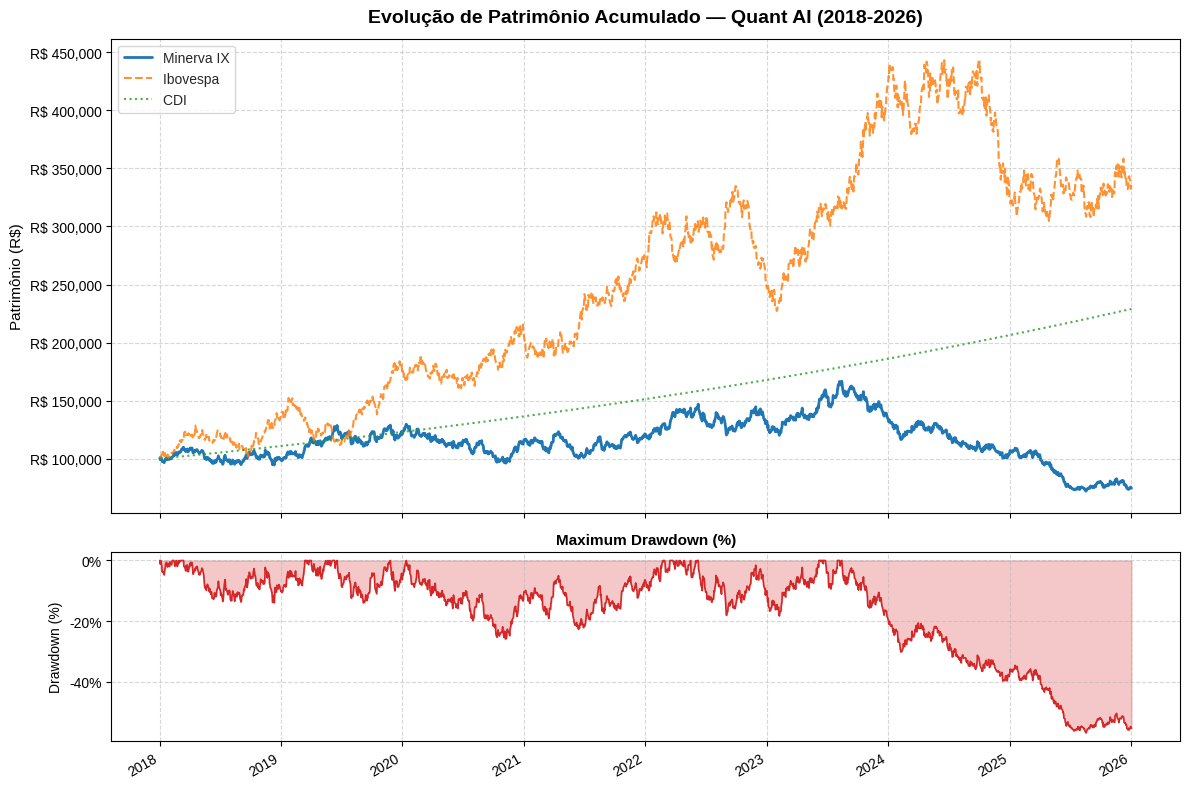
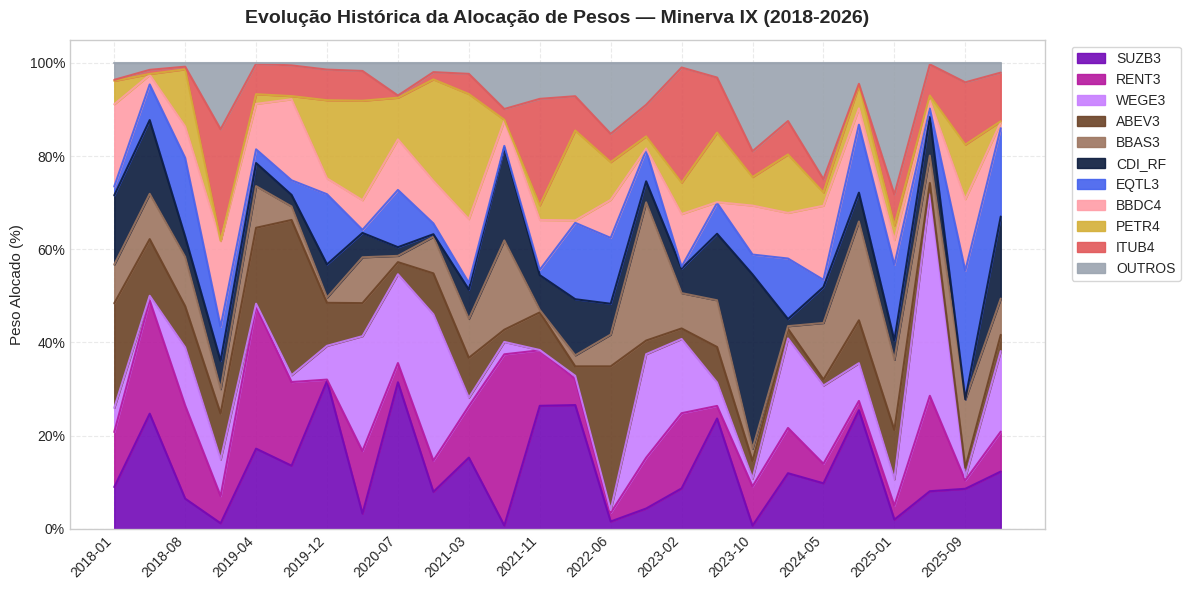

Here is the Python script that generated these plots, in order:
"""
gerar_graficos_relatorio.py

Módulo de Visualização e Relatórios Gráficos (Agente 8 — Validator Agent).

Gera 3 gráficos essenciais para a apresentação executiva e relatório de validação:
    1. Curva de Patrimônio Acumulado: Quant AI vs. Benchmark Ibovespa vs. CDI.
    2. Sub-gráfico de Drawdown (%): Profundidade e períodos de recuperação.
    3. Alocação Histórica de Pesos: Distribuição entre Ações (Equities) e Renda Fixa (CDI).

Salva as figuras geradas na pasta 'relatorios_graficos/'.

CORREÇÃO (confirmada por screenshot real do usuário): o gráfico de
alocação usava `colormap="tab20"` amostrado de forma contínua via
`DataFrame.plot(colormap=...)` -- com 11 séries (10 maiores + OUTROS),
essa amostragem contínua de uma paleta categórica de 20 cores pode
coincidentemente atribuir cores quase idênticas a duas séries diferentes
(CDI_RF e OUTROS saíram ambos em azul-marinho quase indistinguível).
Corrigido para um mapeamento de cores EXPLÍCITO por nome de coluna, com
CDI_RF e OUTROS forçados a cores deliberadamente distintas.
"""

from __future__ import annotations

import os
from pathlib import Path
import numpy as np
import pandas as pd
import matplotlib.pyplot as plt
import matplotlib.dates as mdates

# Paleta explícita -- evita a amostragem contínua de colormap categórico
# que causou a colisão de cores CDI_RF/OUTROS. CDI_RF fixo em azul-marinho
# (identidade Minerva IX); OUTROS fixo em cinza neutro, deliberadamente
# afastado de qualquer tom de azul usado pelos outros ativos.
COR_CDI = "#0B1B3D"      # Aegean Navy (paleta oficial Minerva IX)
COR_OUTROS = "#9AA3AF"   # cinza neutro -- claramente distinto do navy do CDI

# CORREÇÃO: a paleta anterior tinha dois pares de cores próximas demais
# (UGPA3/BBDC4, os dois em laranja/âmbar; WEGE3/OUTROS, os dois em cinza)
# -- confirmado visualmente pelo usuário num gráfico real com 10 ativos.
# Esta paleta foi selecionada COMPUTACIONALMENTE (não à mão): todo par
# de cores aqui -- incluindo contra COR_CDI e COR_OUTROS -- tem distância
# euclidiana em RGB >= 70 (ver _checar_paleta_distinguivel), o que já
# pegou colisões que uma escolha manual anterior não tinha percebido
# (ex: ouro vs. laranja, azul vs. índigo).
PALETA_ATIVOS = [
    "#D4AF37",  # ouro (identidade Minerva IX)
    "#4E79A7",  # azul
    "#59A14F",  # verde
    "#E15759",  # vermelho
    "#FF9DA7",  # rosa
    "#9C755F",  # marrom
    "#C77DFF",  # violeta
    "#6B4226",  # marrom escuro
    "#06D6A0",  # verde-menta
    "#FFD166",  # amarelo
    "#7209B7",  # roxo escuro
]


def _distancia_rgb(cor_hex_a: str, cor_hex_b: str) -> float:
    """Distância euclidiana simples no espaço RGB -- suficiente para
    detectar cores 'perigosamente parecidas', não precisa da precisão
    perceptual de Lab/Delta-E para esse propósito."""
    a = tuple(int(cor_hex_a.lstrip("#")[i:i+2], 16) for i in (0, 2, 4))
    b = tuple(int(cor_hex_b.lstrip("#")[i:i+2], 16) for i in (0, 2, 4))
    return sum((x - y) ** 2 for x, y in zip(a, b)) ** 0.5


def _checar_paleta_distinguivel(cores_em_uso: list[str], limite_minimo: float = 70.0) -> None:
    """
    Roda ANTES de qualquer gráfico usar as cores -- avisa se duas cores
    atribuídas na mesma legenda ficaram próximas demais (o mesmo tipo de
    bug já confirmado duas vezes nesta base: CDI_RF/OUTROS, depois
    UGPA3/BBDC4 e WEGE3/OUTROS). limite_minimo=60 é conservador o
    suficiente para pegar tons muito próximos sem disparar por cores
    que só compartilham a mesma família de matiz mas são distinguíveis.
    """
    for i in range(len(cores_em_uso)):
        for j in range(i + 1, len(cores_em_uso)):
            dist = _distancia_rgb(cores_em_uso[i], cores_em_uso[j])
            if dist < limite_minimo:
                print(f"[AVISO PALETA] Cores {cores_em_uso[i]} e {cores_em_uso[j]} estão "
                      f"visualmente próximas (distância RGB={dist:.1f}, limite={limite_minimo}) "
                      f"-- risco de confusão na legenda.")


# CORREÇÃO: antes, a cor de cada ativo vinha da posição dele no ranking
# de peso médio DAQUELA rodada específica -- o mesmo ativo (ex: WEGE3)
# podia sair rosa numa figura e dourado em outra, só porque o ranking
# de topo mudou entre execuções. Isso atrapalha comparar gráficos lado
# a lado no relatório. Agora, os tickers mais frequentes do projeto têm
# cor FIXA, atribuída uma vez, nunca dependente do ranking da rodada.
CORES_TICKERS_CONHECIDOS: dict[str, str] = {
    "PETR4": "#D4AF37", "PETR3": "#4E79A7", "VALE3": "#59A14F", "ITUB4": "#E15759",
    "BBDC4": "#FF9DA7", "BBAS3": "#9C755F", "WEGE3": "#C77DFF", "ABEV3": "#6B4226",
    "B3SA3": "#06D6A0", "ITSA4": "#FFD166", "SUZB3": "#7209B7", "RENT3": "#B5179E",
    "EQTL3": "#4361EE", "GGBR4": "#4CC9F0", "RAIL3": "#F72585", "PRIO3": "#780000",
    "ELET3": "#C1121F", "MRVE3": "#FDF0D5",
}


def _cor_hash_estavel(ticker: str, cores_ja_usadas: set[str]) -> str:
    """
    Fallback para ticker fora de CORES_TICKERS_CONHECIDOS: escolhe uma
    cor da paleta de forma determinística (hash estável via hashlib, não
    o hash() nativo do Python -- esse é randomizado por processo, não
    serviria para manter a MESMA cor entre execuções diferentes). Evita
    colisão com cores já em uso nesta mesma figura via linear probing.
    """
    import hashlib
    indice_base = int(hashlib.sha256(ticker.encode()).hexdigest(), 16) % len(PALETA_ATIVOS)
    for offset in range(len(PALETA_ATIVOS)):
        candidata = PALETA_ATIVOS[(indice_base + offset) % len(PALETA_ATIVOS)]
        if candidata not in cores_ja_usadas:
            return candidata
    return PALETA_ATIVOS[indice_base]  # paleta esgotada -- aceita repetição como último recurso


def _montar_mapa_cores(colunas: list[str]) -> dict[str, str]:
    """
    Monta o dicionário {coluna: cor}. CDI_RF e OUTROS têm cor fixa e
    distinta entre si. Tickers conhecidos (CORES_TICKERS_CONHECIDOS) têm
    cor fixa, estável entre QUALQUER gráfico e QUALQUER rodada -- não
    depende mais do ranking de peso da execução atual. Tickers não
    catalogados caem no hash estável determinístico.
    """
    mapa = {}
    cores_usadas: set[str] = {COR_CDI, COR_OUTROS}

    for col in colunas:
        if col == "CDI_RF":
            mapa[col] = COR_CDI
        elif col == "OUTROS":
            mapa[col] = COR_OUTROS
        elif col in CORES_TICKERS_CONHECIDOS:
            mapa[col] = CORES_TICKERS_CONHECIDOS[col]
            cores_usadas.add(mapa[col])
        else:
            mapa[col] = _cor_hash_estavel(col, cores_usadas)
            cores_usadas.add(mapa[col])

    _checar_paleta_distinguivel(list(mapa.values()))
    return mapa


def plotar_curva_patrimonio_e_drawdown(
    datas: pd.DatetimeIndex,
    retornos_carteira: np.ndarray,
    retornos_ibov: np.ndarray | None = None,
    retornos_cdi: np.ndarray | None = None,
    valor_inicial: float = 100_000.0,
    pasta_saida: str = "relatorios_graficos"
) -> str:
    """
    Gera a figura composta contendo:
      - Painel Superior: Curva de evolução de patrimônio (R$) em escala linear.
      - Painel Inferior: Curva de Drawdown (%) ao longo do tempo.
    """
    Path(pasta_saida).mkdir(parents=True, exist_ok=True)

    patrimonio_carteira = valor_inicial * np.cumprod(1.0 + retornos_carteira)

    picos_carteira = np.maximum.accumulate(patrimonio_carteira)
    drawdown_carteira = (patrimonio_carteira - picos_carteira) / picos_carteira * 100.0

    fig, (ax1, ax2) = plt.subplots(2, 1, figsize=(12, 8), sharex=True, gridspec_kw={'height_ratios': [2.5, 1]})
    plt.style.use('seaborn-v0_8-whitegrid' if 'seaborn-v0_8-whitegrid' in plt.style.available else 'default')

    ax1.plot(datas, patrimonio_carteira, label="Minerva IX", color="#1f77b4", linewidth=2.0)

    if retornos_ibov is not None and len(retornos_ibov) == len(retornos_carteira):
        patrimonio_ibov = valor_inicial * np.cumprod(1.0 + retornos_ibov)
        ax1.plot(datas, patrimonio_ibov, label="Ibovespa ", color="#ff7f0e", linestyle="--", linewidth=1.5, alpha=0.85)

    if retornos_cdi is not None and len(retornos_cdi) == len(retornos_carteira):
        patrimonio_cdi = valor_inicial * np.cumprod(1.0 + retornos_cdi)
        ax1.plot(datas, patrimonio_cdi, label="CDI ", color="#2ca02c", linestyle=":", linewidth=1.5, alpha=0.85)

    # CORREÇÃO: título com datas reais da série, não hardcoded
    ano_inicio, ano_fim = datas.min().year, datas.max().year
    ax1.set_title(f"Evolução de Patrimônio Acumulado — Quant AI ({ano_inicio}-{ano_fim})", fontsize=14, fontweight='bold', pad=12)
    ax1.set_ylabel("Patrimônio (R$)", fontsize=11)
    ax1.yaxis.set_major_formatter('R$ {x:,.0f}')
    ax1.legend(loc="upper left", frameon=True)
    ax1.grid(True, linestyle="--", alpha=0.5)

    ax2.plot(datas, drawdown_carteira, color="#d62728", linewidth=1.2, label="Drawdown Quant AI")
    ax2.fill_between(datas, drawdown_carteira, 0, color="#d62728", alpha=0.25)
    ax2.set_title("Maximum Drawdown (%)", fontsize=11, fontweight='bold', pad=6)
    ax2.set_ylabel("Drawdown (%)", fontsize=10)
    ax2.yaxis.set_major_formatter('{x:.0f}%')
    ax2.grid(True, linestyle="--", alpha=0.5)

    ax2.xaxis.set_major_locator(mdates.YearLocator())
    ax2.xaxis.set_major_formatter(mdates.DateFormatter('%Y'))
    fig.autofmt_xdate()

    plt.tight_layout()
    caminho_figura = os.path.join(pasta_saida, "curva_patrimonio_e_drawdown.png")
    plt.savefig(caminho_figura, dpi=300, bbox_inches='tight')
    plt.close()

    return caminho_figura


def plotar_alocacao_pesos_historica(
    df_pesos_historicos: pd.DataFrame,
    pasta_saida: str = "relatorios_graficos"
) -> str:
    """
    Gera o gráfico de área empilhada (stacked area chart) exibindo a evolução
    dos pesos alocados por classe/ativo ao longo das janelas de rebalanceamento.
    """
    Path(pasta_saida).mkdir(parents=True, exist_ok=True)

    fig, ax = plt.subplots(figsize=(12, 6))

    pesos_medios = df_pesos_historicos.mean().sort_values(ascending=False)
    top_cols = pesos_medios.head(10).index.tolist()

    df_plot = df_pesos_historicos[top_cols].copy()
    outros = df_pesos_historicos.drop(columns=top_cols).sum(axis=1)
    if outros.sum() > 0:
        df_plot["OUTROS"] = outros

    # CORREÇÃO (bug real, reproduzido: ArrayMemoryError de ~7 GiB): o índice
    # de datas aqui vem de janelas quadrimestrais (pd.date_range com
    # periods=N), cuja frequência implícita não é um alias padrão do
    # pandas. O locator automático de eixo de data do pandas tenta cobrir
    # CADA DIA do intervalo de 8 anos para formatar os ticks, tentando
    # alocar um array com centenas de milhões de posições. Convertendo o
    # índice para rótulos de texto ANTES de plotar evita esse locator por
    # completo -- o primeiro gráfico (preços diários, freq="B" limpa)
    # nunca teve esse problema, só este, com frequência irregular.
    datas_originais = df_plot.index
    df_plot = df_plot.copy()
    df_plot.index = [d.strftime("%Y-%m") for d in datas_originais]

    mapa_cores = _montar_mapa_cores(df_plot.columns.tolist())
    cores_ordenadas = [mapa_cores[c] for c in df_plot.columns]

    df_plot.plot(kind="area", stacked=True, ax=ax, color=cores_ordenadas, alpha=0.9)
    ax.set_xticks(range(0, len(df_plot), max(1, len(df_plot) // 12)))
    ax.set_xticklabels(
        [df_plot.index[i] for i in range(0, len(df_plot), max(1, len(df_plot) // 12))],
        rotation=45, ha="right",
    )

    ano_inicio, ano_fim = datas_originais.min().year, datas_originais.max().year
    ax.set_title(f"Evolução Histórica da Alocação de Pesos — Minerva IX ({ano_inicio}-{ano_fim})", fontsize=14, fontweight='bold', pad=12)
    ax.set_ylabel("Peso Alocado (%)", fontsize=11)
    ax.yaxis.set_major_formatter('{x:.0%}')
    ax.legend(bbox_to_anchor=(1.02, 1), loc='upper left', frameon=True)
    ax.grid(True, linestyle="--", alpha=0.4)

    plt.tight_layout()
    caminho_figura = os.path.join(pasta_saida, "alocacao_pesos_historica.png")
    plt.savefig(caminho_figura, dpi=300, bbox_inches='tight')
    plt.close()

    return caminho_figura


def gerar_relatorio_grafico_demonstracao() -> list[str]:
    """Função utilitária para gerar e validar gráficos com dados de simulação."""
    datas = pd.date_range("2018-01-02", "2026-01-02", freq="B")
    rng = np.random.default_rng(42)

    ret_carteira = rng.normal(0.0006, 0.012, size=len(datas))
    ret_ibov = rng.normal(0.0004, 0.014, size=len(datas))
    ret_cdi = np.full(len(datas), 0.10 / 252.0)

    fig1 = plotar_curva_patrimonio_e_drawdown(datas, ret_carteira, ret_ibov, ret_cdi)

    datas_janelas = pd.date_range("2018-01-02", "2026-01-02", periods=26)
    ativos = ["CDI_RF", "PETR4", "VALE3", "ITUB4", "BBDC4", "BBAS3", "WEGE3", "RENT3", "EQTL3", "ABEV3", "SUZB3"]
    dados_pesos = rng.dirichlet(np.ones(len(ativos)), size=26)
    df_pesos = pd.DataFrame(dados_pesos, index=datas_janelas, columns=ativos)

    fig2 = plotar_alocacao_pesos_historica(df_pesos)

    return [fig1, fig2]


if __name__ == "__main__":
    print("\n========================================================")
    print("  GERANDO RELATÓRIOS GRÁFICOS DO QUANT AI (AGENTE 8)")
    print("========================================================\n")
    figuras = gerar_relatorio_grafico_demonstracao()
    for f in figuras:
        print(f" [SUCESSO] Figura gerada em: {f}")
